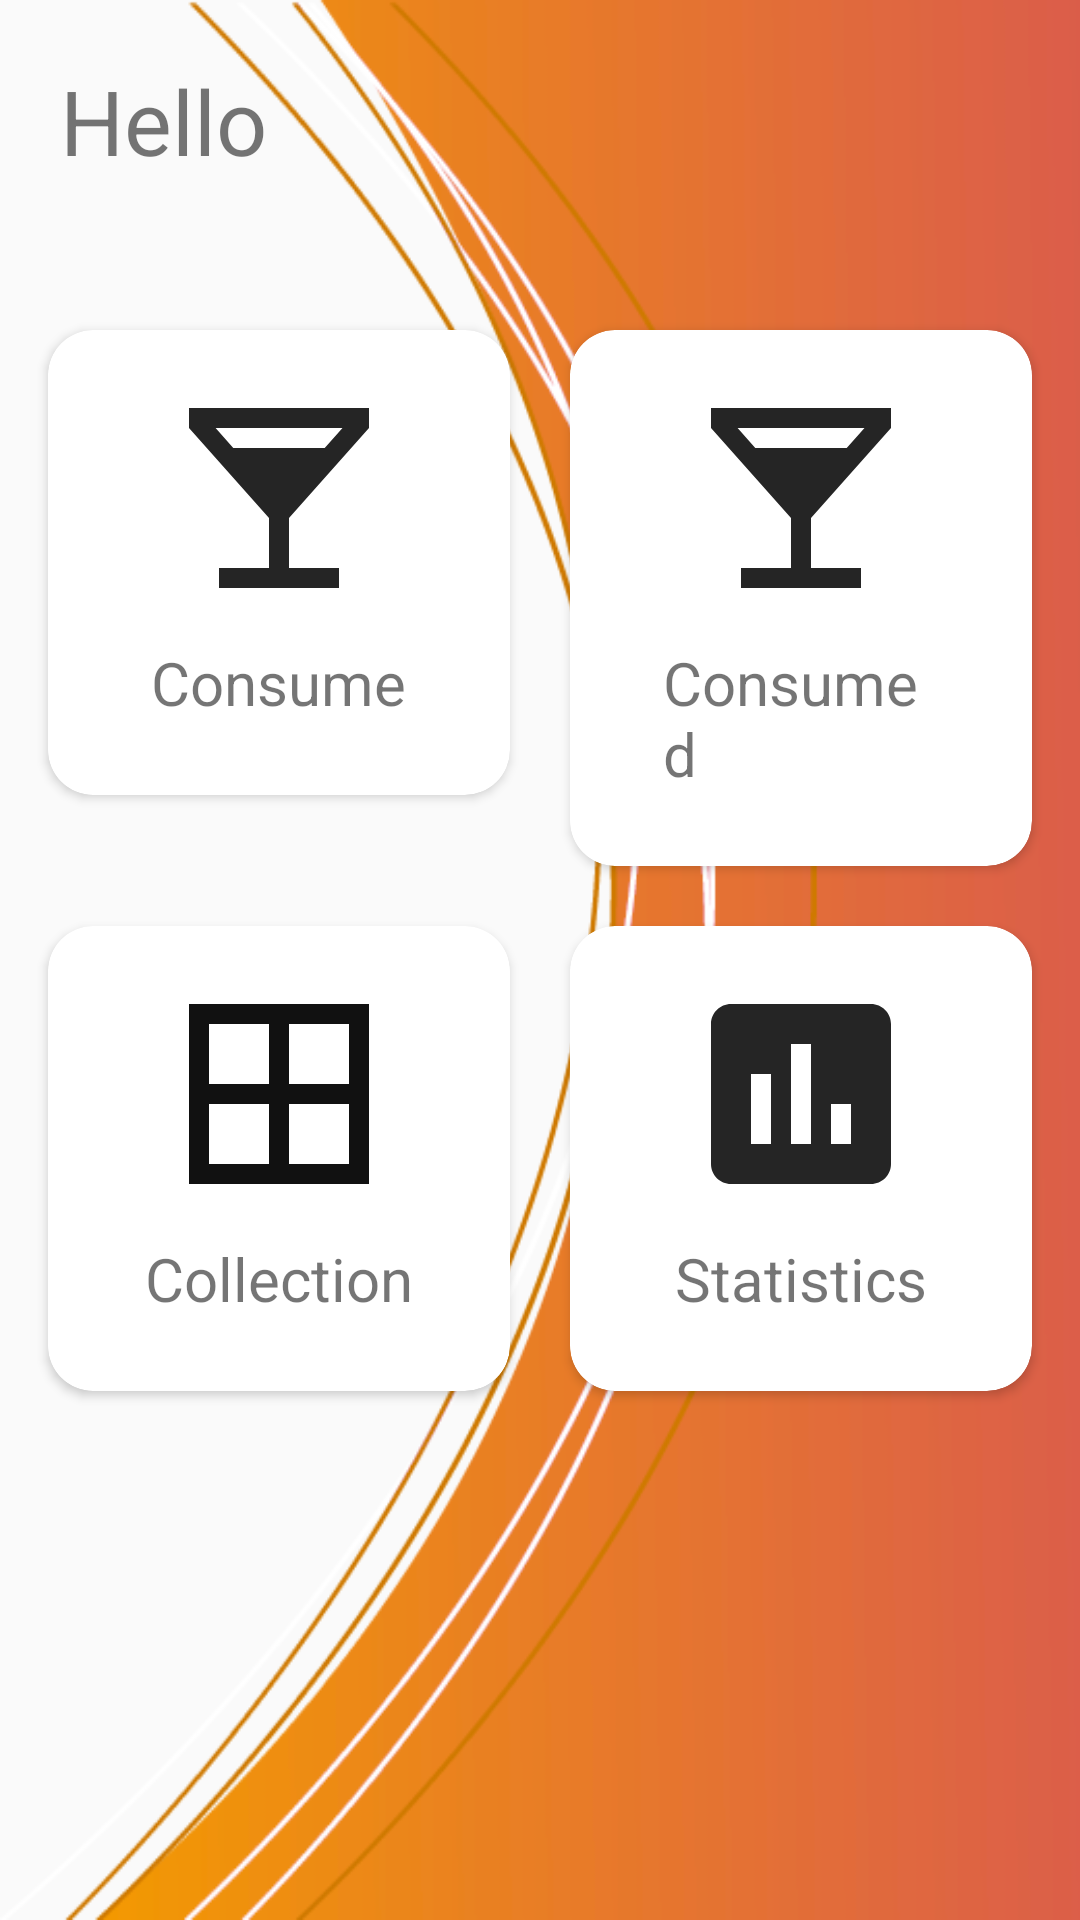

Here is an Android app screen rendered from its layout file. Give the layout XML and the strings, colors and styles it references.
<!-- AndroidManifest.xml: application theme AppTheme -->
<!-- res/layout/activity_main.xml -->
<?xml version="1.0" encoding="utf-8"?>
<RelativeLayout xmlns:android="http://schemas.android.com/apk/res/android"
    xmlns:app="http://schemas.android.com/apk/res-auto"
    xmlns:tools="http://schemas.android.com/tools"
    android:layout_width="match_parent"
    android:layout_height="match_parent"
    android:orientation="vertical"
    tools:context=".ui.MainActivity">

    <ImageView
        android:layout_width="match_parent"
        android:layout_height="match_parent"
        android:scaleType="fitXY"
        android:src="@drawable/bg2"/>
    <TextView
        android:id="@+id/topText"
        android:layout_width="match_parent"
        android:layout_height="wrap_content"
        android:layout_marginBottom="40dp"
        android:padding="20dp"
        android:text="Hello"
        android:textSize="30sp" />

    <LinearLayout
        android:layout_width="match_parent"
        android:layout_height="wrap_content"
        android:layout_marginLeft="6dp"
        android:layout_marginRight="6dp"
        android:gravity="end"
        android:layout_marginTop="100dp"
        android:orientation="vertical">

        <LinearLayout
            android:layout_width="match_parent"
            android:layout_height="wrap_content"
            android:layout_gravity="center"
            android:alignmentMode="alignMargins"
            android:columnOrderPreserved="false">

            <androidx.cardview.widget.CardView
                android:id="@+id/consume"
                android:layout_width="0dp"
                android:layout_height="wrap_content"
                android:layout_margin="10dp"
                android:layout_weight="1"
                android:clickable="true"
                android:elevation="6dp"
                android:onClick="onMenuItemClick"
                app:cardCornerRadius="15dp">

                <LinearLayout
                    android:layout_width="match_parent"
                    android:layout_height="wrap_content"
                    android:gravity="center"
                    android:orientation="vertical"
                    android:padding="16dp">

                    <androidx.appcompat.widget.AppCompatImageView
                        android:layout_width="80dp"
                        android:layout_height="80dp"
                        android:background="@drawable/ic_bar_dark_24dp" />

                    <TextView
                        android:layout_width="wrap_content"
                        android:layout_height="wrap_content"
                        android:paddingLeft="15dp"
                        android:paddingTop="8dp"
                        android:paddingRight="15dp"
                        android:paddingBottom="8dp"
                        android:text="@string/consume"
                        android:textSize="20sp" />
                </LinearLayout>
            </androidx.cardview.widget.CardView>

            <androidx.cardview.widget.CardView
                android:id="@+id/consumedToday"
                android:layout_width="0dp"
                android:layout_height="wrap_content"
                android:layout_margin="10dp"
                android:layout_weight="1"
                android:clickable="true"
                android:elevation="6dp"
                android:onClick="onMenuItemClick"
                app:cardCornerRadius="15dp">

                <LinearLayout
                    android:layout_width="match_parent"
                    android:layout_height="match_parent"
                    android:gravity="center"
                    android:orientation="vertical"
                    android:padding="16dp">

                    <androidx.appcompat.widget.AppCompatImageView
                        android:layout_width="80dp"
                        android:layout_height="80dp"
                        android:background="@drawable/ic_bar_dark_24dp" />

                    <TextView
                        android:layout_width="wrap_content"
                        android:layout_height="wrap_content"
                        android:paddingLeft="15dp"
                        android:paddingTop="8dp"
                        android:paddingRight="15dp"
                        android:paddingBottom="8dp"
                        android:text="@string/consumed_today"
                        android:textSize="20sp" />
                </LinearLayout>
            </androidx.cardview.widget.CardView>

        </LinearLayout>

        <LinearLayout
            android:layout_width="match_parent"
            android:layout_height="wrap_content"
            android:layout_gravity="center"
            android:alignmentMode="alignMargins"
            android:columnOrderPreserved="false">

            <androidx.cardview.widget.CardView
                android:id="@+id/collection"
                android:layout_width="0dp"
                android:layout_height="wrap_content"
                android:layout_margin="10dp"
                android:layout_weight="1"
                android:clickable="true"
                android:elevation="6dp"
                android:onClick="onMenuItemClick"
                app:cardCornerRadius="15dp">

                <LinearLayout
                    android:layout_width="match_parent"
                    android:layout_height="wrap_content"
                    android:gravity="center"
                    android:orientation="vertical"
                    android:padding="16dp">

                    <androidx.appcompat.widget.AppCompatImageView
                        android:layout_width="80dp"
                        android:layout_height="80dp"
                        android:background="@drawable/ic_table_black_24dp" />

                    <TextView
                        android:layout_width="wrap_content"
                        android:layout_height="wrap_content"
                        android:paddingLeft="15dp"
                        android:paddingTop="8dp"
                        android:paddingRight="15dp"
                        android:paddingBottom="8dp"
                        android:text="@string/cocktails_tried"
                        android:textSize="20sp" />
                </LinearLayout>
            </androidx.cardview.widget.CardView>

            <androidx.cardview.widget.CardView
                android:id="@+id/statistics"
                android:layout_width="0dp"
                android:layout_height="wrap_content"
                android:layout_margin="10dp"
                android:layout_weight="1"
                android:clickable="true"
                android:elevation="6dp"
                android:onClick="onMenuItemClick"
                app:cardCornerRadius="15dp">

                <LinearLayout
                    android:layout_width="match_parent"
                    android:layout_height="match_parent"
                    android:gravity="center"
                    android:orientation="vertical"
                    android:padding="16dp">

                    <androidx.appcompat.widget.AppCompatImageView
                        android:layout_width="80dp"
                        android:layout_height="80dp"
                        android:background="@drawable/ic_statistics_dark_24dp" />

                    <TextView
                        android:layout_width="wrap_content"
                        android:layout_height="wrap_content"
                        android:paddingLeft="15dp"
                        android:paddingTop="8dp"
                        android:paddingRight="15dp"
                        android:paddingBottom="8dp"
                        android:text="@string/statistics"
                        android:textSize="20sp" />
                </LinearLayout>
            </androidx.cardview.widget.CardView>

        </LinearLayout>

    </LinearLayout>


    
    
    
    
    
    
    
    
    
    
    

    
    
    
    
    
    
    
    
    
    
    

    
    
    
    
    
    
    
    
    
    
    

    
    
    
    
    
    
    
    
    
    
    
</RelativeLayout>
<!-- resources referenced by this layout -->
<resources>
  <!-- drawable bg2: png bitmap (drawable-v24, 77929 bytes) -->
  <!-- drawable ic_bar_dark_24dp (drawable-v24) -->
  <vector android:height="24dp" android:tint="#252525"
      android:viewportHeight="24.0" android:viewportWidth="24.0"
      android:width="24dp" xmlns:android="http://schemas.android.com/apk/res/android">
      <path android:fillColor="#FF000000" android:pathData="M21,5V3H3v2l8,9v5H6v2h12v-2h-5v-5l8,-9zM7.43,7L5.66,5h12.69l-1.78,2H7.43z"/>
  </vector>
  <!-- drawable ic_statistics_dark_24dp (drawable-v24) -->
  <vector xmlns:android="http://schemas.android.com/apk/res/android"
          android:width="24dp"
          android:height="24dp"
          android:viewportWidth="24.0"
          android:viewportHeight="24.0">
      <path
          android:fillColor="#FF252525"
          android:pathData="M19,3L5,3c-1.1,0 -2,0.9 -2,2v14c0,1.1 0.9,2 2,2h14c1.1,0 2,-0.9 2,-2L21,5c0,-1.1 -0.9,-2 -2,-2zM9,17L7,17v-7h2v7zM13,17h-2L11,7h2v10zM17,17h-2v-4h2v4z"/>
  </vector>
  <!-- drawable ic_table_black_24dp (drawable-v24) -->
  <vector xmlns:android="http://schemas.android.com/apk/res/android"
          android:width="24dp"
          android:height="24dp"
          android:viewportWidth="24.0"
          android:viewportHeight="24.0">
      <path
          android:fillColor="#111111"
          android:pathData="M3,3v18h18L21,3L3,3zM11,19L5,19v-6h6v6zM11,11L5,11L5,5h6v6zM19,19h-6v-6h6v6zM19,11h-6L13,5h6v6z"/>
  </vector>
  <string name="cocktails_tried">Collection</string>
  <string name="consume">Consume</string>
  <string name="consumed_today">Consumed</string>
  <string name="statistics">Statistics</string>
  <style name="AppTheme" parent="Theme.AppCompat.Light.DarkActionBar">
          
          <item name="colorPrimary">@color/colorPrimary</item>
          <item name="colorPrimaryDark">@color/colorPrimaryDark</item>
          <item name="actionMenuTextColor">@color/colorPrimaryDark</item>
          <item name="colorAccent">@color/colorAccent</item>
      </style>
  <color name="colorPrimary">#DB7A6A</color>
  <color name="colorPrimaryDark">#EB9587</color>
  <color name="colorAccent">#FF501A</color>
</resources>
